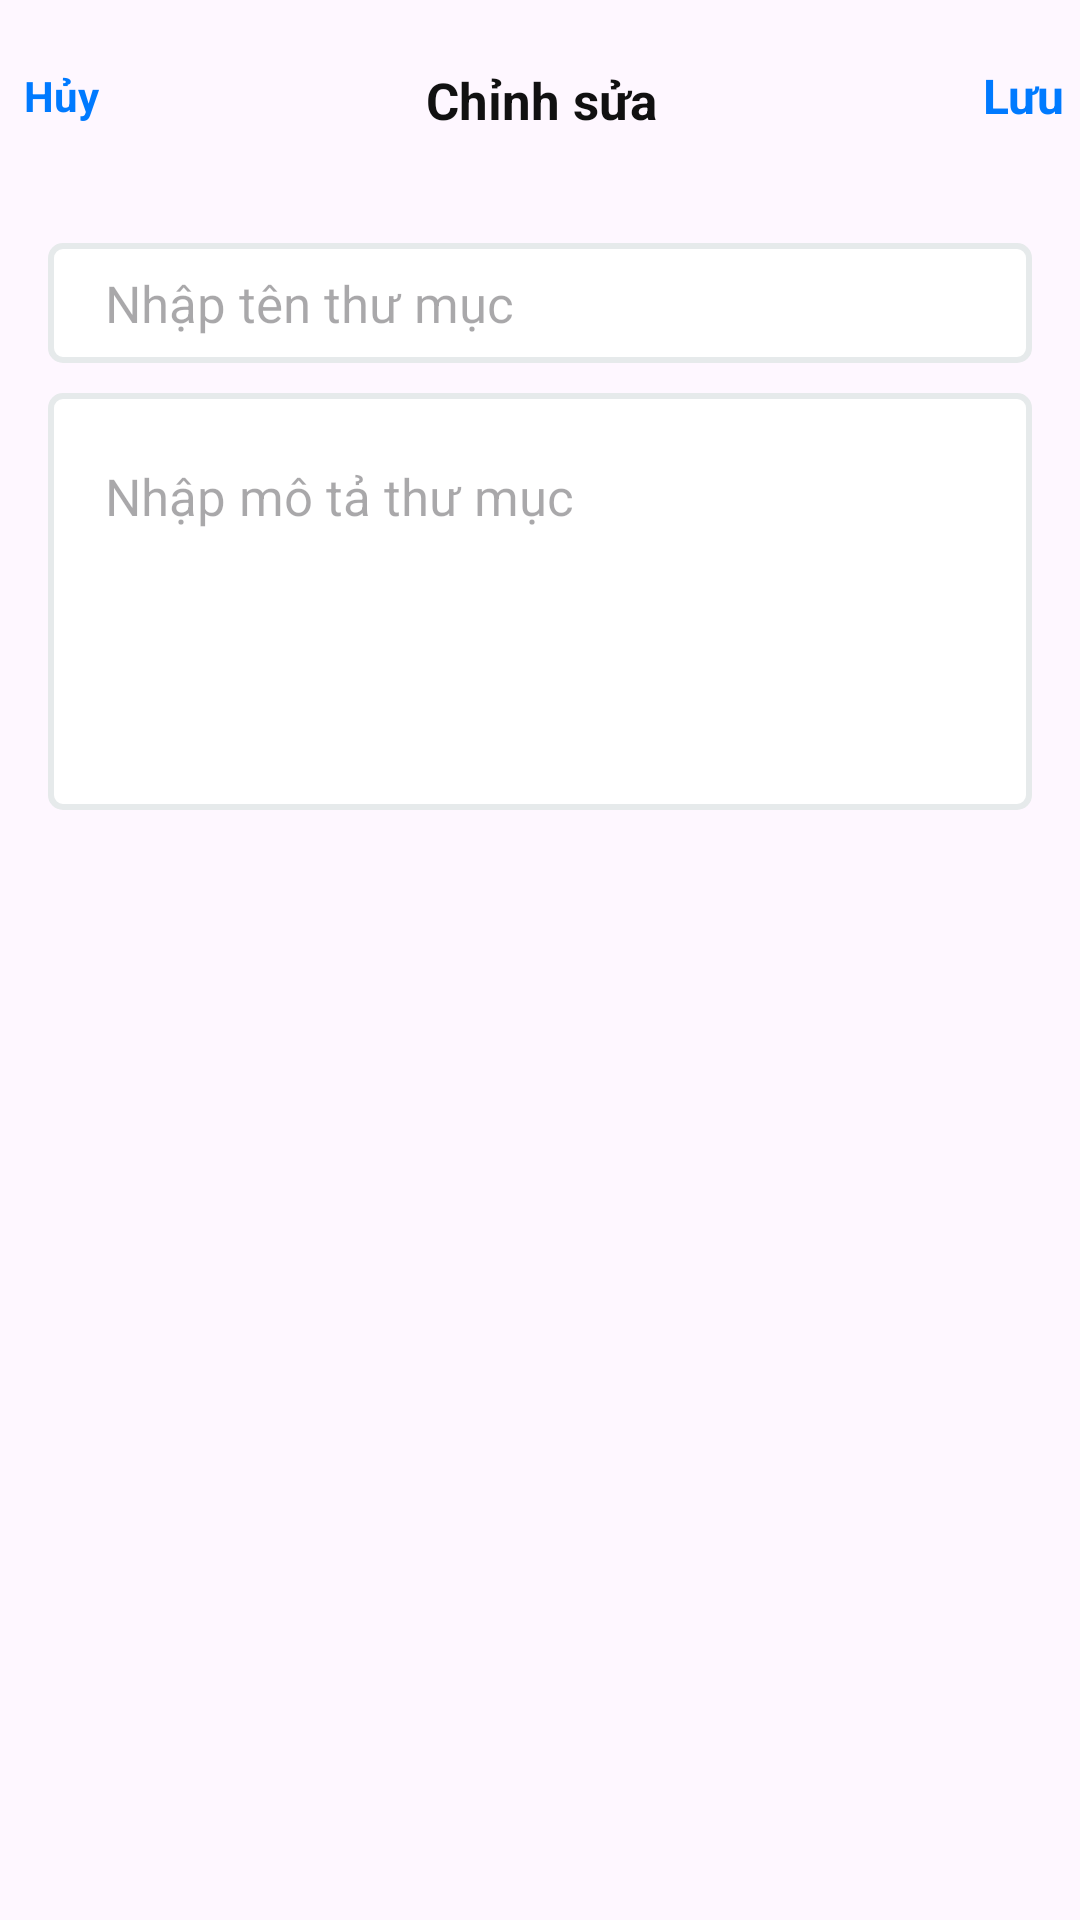

Layout XML and referenced resources for this Android screen:
<!-- AndroidManifest.xml: application theme Theme.Buoi06 -->
<!-- res/layout/activity_edit_document.xml -->
<?xml version="1.0" encoding="utf-8"?>
<androidx.constraintlayout.widget.ConstraintLayout xmlns:android="http://schemas.android.com/apk/res/android"
    xmlns:app="http://schemas.android.com/apk/res-auto"
    xmlns:tools="http://schemas.android.com/tools"
    android:id="@+id/main"
    android:layout_width="match_parent"
    android:layout_height="match_parent"
    tools:context=".btvnb7.EditDocumentActivity">

    <include layout="@layout/tool_bar2"
        android:id="@+id/toolbar"/>


    <EditText
        android:id="@+id/edtNameDoc"
        android:layout_width="0dp"
        android:layout_height="40dp"
        app:layout_constraintStart_toStartOf="parent"
        app:layout_constraintTop_toBottomOf="@id/toolbar"
        app:layout_constraintEnd_toEndOf="parent"
        android:layout_marginStart="16dp"
        android:layout_marginEnd="16dp"
        android:layout_marginTop="17dp"
        android:background="@drawable/ic_edittext"
        android:hint="Nhập tên thư mục"
        android:textSize="17dp"
        android:paddingStart="19dp"
        android:paddingEnd="9dp"
        />


    <EditText
        android:id="@+id/edtDescription"
        android:layout_width="0dp"
        android:layout_height="139dp"
        app:layout_constraintStart_toStartOf="@id/edtNameDoc"
        app:layout_constraintTop_toBottomOf="@id/edtNameDoc"
        app:layout_constraintEnd_toEndOf="@id/edtNameDoc"
        android:background="@drawable/ic_edittext"
        android:hint="Nhập mô tả thư mục"
        android:textSize="17dp"
        android:paddingStart="19dp"
        android:layout_marginTop="10dp"
        android:gravity="top"
        android:paddingTop="23dp"
        />




</androidx.constraintlayout.widget.ConstraintLayout>
<!-- res/layout/tool_bar2.xml (included above) -->
<?xml version="1.0" encoding="utf-8"?>
<RelativeLayout xmlns:android="http://schemas.android.com/apk/res/android"
    xmlns:tools="http://schemas.android.com/tools"
    android:layout_width="match_parent"
    android:layout_height="?actionBarSize"
    android:layout_marginTop="12dp"
    xmlns:app="http://schemas.android.com/apk/res-auto"
    tools:ignore="ExtraText">

    <TextView
        android:layout_width="wrap_content"
        android:layout_height="wrap_content"
        android:id="@+id/tvCancel"
        android:layout_marginTop="8dp"
        android:layout_marginStart="8dp"
        android:layout_centerVertical="true"
        android:text="Hủy"
        android:textColor="#007AFF"
        android:textStyle="bold"
        />

    <TextView
        android:layout_width="100dp"
        android:layout_height="20dp"
        android:id="@+id/tvContent"
        android:text="Chỉnh sửa"
        android:layout_marginStart="8dp"
        android:textSize="17sp"
        android:textColor="#111111"
        android:textStyle="bold"
        android:layout_centerVertical="true"
        android:layout_toEndOf="@id/tvCancel"
        android:layout_toStartOf="@id/tvAdd"
        android:gravity="center"
        />

    <TextView
        android:layout_width="wrap_content"
        android:layout_height="wrap_content"
        android:id="@+id/tvAdd"
        android:text="Lưu"
        android:layout_marginStart="8dp"
        android:textSize="16sp"
        android:textColor="#007AFF"
        android:textStyle="bold"
        android:layout_alignParentEnd="true"
        android:layout_centerVertical="true"
        android:layout_marginEnd="5dp"
        />

    "
</RelativeLayout>
<!-- resources referenced by this layout -->
<resources>
  <!-- drawable ic_edittext (drawable) -->
  <?xml version="1.0" encoding="utf-8"?>
  <shape xmlns:android="http://schemas.android.com/apk/res/android" android:shape="rectangle">
      <corners android:radius="4dp"/>
      <solid android:color="#FFFFFF"/>
      <stroke android:color="#E6EAEB" android:width="2dp"/>
  </shape>
  <style name="Theme.Buoi06" parent="Base.Theme.Buoi06" />
  <style name="Base.Theme.Buoi06" parent="Theme.Material3.DayNight.NoActionBar">
          
          
      </style>
</resources>
